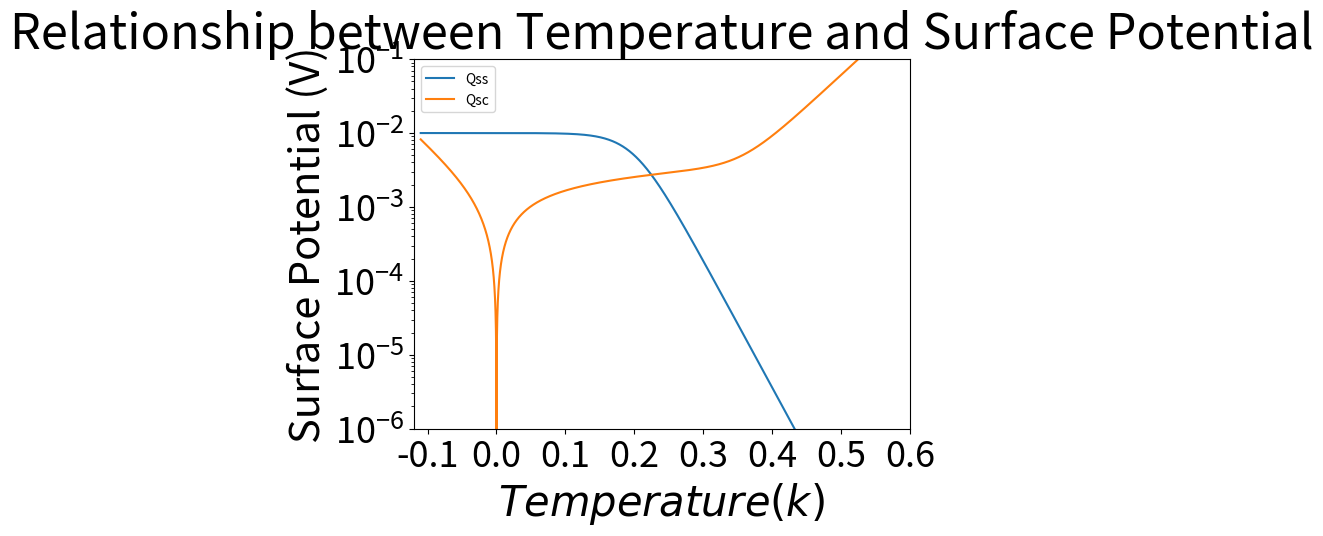

Recreate this plot in Python.
import numpy as np
import matplotlib.pyplot as plt
import scipy.optimize

# Constants
e = 1.602 * 10 ** - 19  # Fundamental unit of charge
k = 8.617 * 10 ** (-5)
eps = 11.5 * e / 100  # Electrical permittivity of silicon in correct units




def ohm(voltage,T):
    return voltage / (k * T)

def LD (T,eps,pb):
    return (np.sqrt(k * T * eps / (pb * e **2)))

def Qss(voltage,E,T,Nt):
    return Nt * (1 - 1 / (1 + np.exp((E - voltage) / (k * T))))

def Qsc(voltage,T,eps,nb,pb,function1,function2):
    # function 1 is ohm(), function2 is LD()
    return (eps * np.sqrt(2) * k * T / (e * function2(T,eps,pb)) * ((np.exp(-function1(voltage,T)) + function1(voltage,T) - 1) +
    (nb / pb) * (np.exp(function1(voltage,T)) - function1(voltage,T) - 1)) ** (1 / 2))

def intersection(voltage,E,T,Nt,nb,pb,function1,function2,function3,function4):
    # function1 is Qss, function2 is Qsc, function3 is ohm, function4 is LD
    Plot1 = function1(voltage,E,T,Nt)
    Plot2 = function2(voltage,T,eps,nb,pb,function3,function4)
    return(Plot2-Plot1)

def IntersectionGraph(voltage,E,T,Nt,nb,pb,eps,function1,function2,function3,function4):
    # function 1 is Qss(), function 2 is Qsc(), function3() is ohm, function 4 is LD
    Qss = function1(voltage,E,T,Nt)
    Qsc = function2(voltage,T,eps,nb,pb,function3,function4)

    plt.plot(voltage, Qss, label='Qss')
    plt.plot(voltage, Qsc, label='Qsc')
    plt.yscale("log")
    plt.ylim(1*10**-6,1*10**-1)
    plt.xlim(-0.12,0.6)
    plt.legend()
    plt.xlabel('Surface Potential (V)', fontsize = 22)
    plt.ylabel(r'Surface Charge C$\cdot$ cm$^{-2}$', fontsize = 22)
    plt.xticks(fontsize = 20)
    plt.yticks(fontsize = 20)
    plt.title(r'Tracking $Q_{ss}$ amd $Q_{sc}$ as functions of voltage', fontsize = 26)
    plt.show()
    return



def VvsE(Resolution,EStart,T,Nt,nb,pb,function1,function2,function3,function4):
    # function1 is Qss, function2 is Qsc, function3 is ohm, function4 is LD
    VArray = np.zeros(Resolution)
    EArray = np.zeros(Resolution)

    for x in range(1, Resolution):
        E = EStart + 0.01 * x
        Intersect = scipy.optimize.bisect(intersection, 0, 2, args=(E,T,Nt,nb,pb,function1,function2,function3,function4), xtol=1.0e-5, maxiter=400)
        VArray[x] = Intersect
        EArray[x] = E

    plt.plot(EArray, VArray)
    plt.xlabel(r'Energy Difference (V)', fontsize=15)
    plt.ylabel('Surface Potential (V)', fontsize=15)
    plt.xticks(fontsize=12)
    plt.yticks(fontsize=12)
    plt.title('Relationship Between E and Surface Potential', fontsize=17)
    plt.show()
    return

def VvsPb(Resolution,pbStart,E,T,Nt,function1,function2,function3,function4):
    VArray = np.array([])
    pbArray = np.array([])

    T = 100
    for x in range(Resolution):
        nb = 1 * 10 ** (pbStart - 3)
        pb = 10 ** (pbStart + 0.1 * x) # This keeps the ratio between nb and pb the same

        Intersect = scipy.optimize.bisect(intersection, 0, 20, args=(E,T,Nt,nb,pb,function1,function2,function3,function4), xtol=1.0e-5, maxiter=400)
        VArray = np.append(VArray, Intersect)
        pbArray = np.append(pbArray,pb)
    plt.plot(pbArray,VArray, label = 'T = 100')

    VArray = np.array([])
    pbArray = np.array([])
    T = 150
    for x in range(Resolution):
        nb = 1 * 10 ** (pbStart - 3)
        pb = 10 ** (pbStart + 0.1 * x) # This keeps the ratio between nb and pb the same

        Intersect = scipy.optimize.bisect(intersection, 0, 20, args=(E,T,Nt,nb,pb,function1,function2,function3,function4), xtol=1.0e-5, maxiter=400)
        VArray = np.append(VArray, Intersect)
        pbArray = np.append(pbArray,pb)
    plt.plot(pbArray,VArray, label = 'T = 150')

    VArray = np.array([])
    pbArray = np.array([])
    T = 200
    for x in range(Resolution):
        nb = 1 * 10 ** (pbStart - 3)
        pb = 10 ** (pbStart + 0.1 * x) # This keeps the ratio between nb and pb the same

        Intersect = scipy.optimize.bisect(intersection, 0, 20, args=(E,T,Nt,nb,pb,function1,function2,function3,function4), xtol=1.0e-5, maxiter=400)
        VArray = np.append(VArray, Intersect)
        pbArray = np.append(pbArray,pb)
    plt.plot(pbArray,VArray, label = 'T = 200')

    VArray = np.array([])
    pbArray = np.array([])
    T = 250
    for x in range(Resolution):
        nb = 1 * 10 ** (pbStart - 3)
        pb = 10 ** (pbStart + 0.1 * x) # This keeps the ratio between nb and pb the same

        Intersect = scipy.optimize.bisect(intersection, 0, 20, args=(E,T,Nt,nb,pb,function1,function2,function3,function4), xtol=1.0e-5, maxiter=400)
        VArray = np.append(VArray, Intersect)
        pbArray = np.append(pbArray,pb)
    plt.plot(pbArray,VArray, label = 'T = 250')

    VArray = np.array([])
    pbArray = np.array([])
    T = 300
    for x in range(Resolution):
        nb = 1 * 10 ** (pbStart - 3)
        pb = 10 ** (pbStart + 0.1 * x) # This keeps the ratio between nb and pb the same

        Intersect = scipy.optimize.bisect(intersection, 0, 20, args=(E,T,Nt,nb,pb,function1,function2,function3,function4), xtol=1.0e-5, maxiter=400)
        VArray = np.append(VArray, Intersect)
        pbArray = np.append(pbArray,pb)
    plt.plot(pbArray,VArray, label = 'T = 300')

    VArray = np.array([])
    pbArray = np.array([])
    T = 350
    for x in range(Resolution):
        nb = 1 * 10 ** (pbStart - 3)
        pb = 10 ** (pbStart + 0.1 * x) # This keeps the ratio between nb and pb the same

        Intersect = scipy.optimize.bisect(intersection, 0, 20, args=(E,T,Nt,nb,pb,function1,function2,function3,function4), xtol=1.0e-5, maxiter=400)
        VArray = np.append(VArray, Intersect)
        pbArray = np.append(pbArray,pb)
    plt.plot(pbArray,VArray, label = 'T = 350')


    plt.legend(fontsize = 15)
    plt.xscale('log')
    plt.xlabel(r'$n_b$', fontsize = 30)
    plt.ylabel('Surface Potential (V)', fontsize = 30)
    plt.xticks(fontsize = 26)
    plt.yticks(fontsize = 26)
    plt.title(r'Relationship between Electron Density $(n_b)$ and Surface Potential', fontsize = 35)
    plt.show()
    return

def VvsNb(Resolution,nbStart,E,T,Nt,function1,function2,function3,function4):
    VArray = np.array([])
    nbArray = np.array([])

    for x in range(Resolution):
        nb = 1 * 10 ** (nbStart + 0.1 * x)
        pb = nb * 1000 # This keeps the ratio between nb and pb the same

        Intersect = scipy.optimize.bisect(intersection, 0, 20, args=(E,T,Nt,nb,pb,function1,function2,function3,function4), xtol=1.0e-5, maxiter=400)
        VArray = np.append(VArray, Intersect)
        nbArray = np.append(nbArray,nb)

    plt.plot(nbArray,VArray)
    plt.xscale('log')
    plt.xlabel(r'$n_b$', fontsize = 30)
    plt.ylabel('Surface Potential (V)', fontsize = 30)
    plt.xticks(fontsize = 26)
    plt.yticks(fontsize = 26)
    plt.title(r'Relationship between Electron Density $(n_b)$ and Surface Potential', fontsize = 35)
    plt.show()
    return

def VvsT(Resolution,TStart,E,Nt,nb,pb,function1,function2,function3,function4):
    VArray = np.array([])
    TArray = np.array([])

    for y in range(5):
        E = y * 0.1
        for x in range(Resolution):
            T = TStart + x #This will be set to start at 100 and end at 600 to match the cross in the later EvsT heat map
            Intersect = scipy.optimize.bisect(intersection, 0, 20, args=(E,T,Nt,nb,pb,function1,function2,function3,function4), xtol=1.0e-5, maxiter=400)
            VArray = np.append(VArray, Intersect)
            TArray = np.append(TArray,T)


    plt.plot(TArray,VArray)
    plt.xlabel(r'$Temperature (k)$', fontsize = 30)
    plt.ylabel('Surface Potential (V)', fontsize = 30)
    plt.xticks(fontsize = 26)
    plt.yticks(fontsize = 26)
    plt.title(r'Relationship between Temperature and Surface Potential', fontsize = 35)
    plt.show()
    return

# Heat maps are here
def EAndTMap(Estart,Eend,Tstart,Tend,Nt,nb,pb,function1,function2,function3,function4):
    DE = 0.005
    DT = 1
    ELen = int((Eend-Estart) / DE)
    TLen = int((Tend - Tstart) / DT)
    EArray = np.linspace(Estart,Eend,ELen)
    TArray = np.linspace(Tstart,Tend,TLen)
    VArray = np.zeros((ELen,TLen))
    for x in range(ELen):
        E = EArray[x]

        for y in range(TLen):
            T = TArray[y]
            intersect = scipy.optimize.bisect(intersection, 0, 1, args=(E,T,Nt,nb,pb,function1,function2,function3,function4),  xtol=1.0e-5, maxiter=400)
            VArray[x,y] = intersect

    plt.pcolormesh(TArray, EArray, VArray, shading='auto')
    clb = plt.colorbar()
    clb.set_label('Surface Potential (V)', size = 40)
    clb.ax.tick_params(labelsize= 34)
    plt.xlabel('Temperature (k)', fontsize= 40)
    plt.xticks(fontsize= 34)
    # plt.xticks(np.arange(Estart,Eend,step=0.1))
    plt.ylabel('Energy Difference (V)', fontsize= 40)
    plt.yticks(fontsize= 34)
    # plt.title('Surface Potential as a Function of Temperature and Energy Difference', fontsize=25)
    plt.show()
    return

def NbvsPb(nbStart,nbEnd,pbRes,E,T,Nt,function1,function2,function3,function4):
    Dnb = 0.1
    Dpb = 0.01
    nbLen = int((nbEnd-nbStart) / Dnb)
    pbLen = int((pbRes) / Dpb)
    nbArray = np.logspace(nbStart, nbEnd, nbLen)
    pbArray = np.logspace(nbStart + 3, nbEnd + pbRes, pbLen)
    VArray = np.zeros((nbLen, pbLen))

    for x in range(nbLen):
        nb = nbArray[x]

        for y in range(pbLen):
            pb = pbArray[y]
            intersect = scipy.optimize.bisect(intersection, 0, 10, args=(E,T,Nt,nb,pb,function1,function2,function3,function4),  xtol=1.0e-5, maxiter=400)
            V = intersect
            VArray[x,y] = V

    print(VArray[25,25])
    plt.pcolormesh(pbArray,nbArray,VArray, shading = 'auto')
    clb = plt.colorbar()
    clb.ax.tick_params(labelsize=34)
    clb.set_label('Surface Potential (V)', fontsize = 40)
    plt.xscale('log')
    plt.yscale('log')
    plt.xlabel(r'$p_b$',fontsize = 40)
    plt.xticks(fontsize = 34)
    plt.ylabel(r'$n_b$', fontsize = 40)
    plt.yticks(fontsize = 34)
    plt.show()
    return

def TvsPb(TStart,TEnd,pbStart,pbEnd,E,Nt,function1,function2,function3,function4):
    DT = 1
    Dpb = 0.05

    TLen = int((TEnd - TStart) / DT)
    pbLen = int((pbEnd - pbStart) / Dpb)
    TArray = np.linspace(TStart, TEnd, TLen)
    pbArray = np.logspace(pbStart, pbEnd, pbLen)
    VArray = np.zeros((TLen, pbLen))

    for x in range(TLen):
        T = TArray[x]

        for y in range(pbLen):
            pb = pbArray[y]
            nb = pb/1000 # Note that the ratio of nb and pb is kept constant here
            intersect = scipy.optimize.bisect(intersection, 0, 10, args=(E,T,Nt,nb,pb,function1,function2,function3,function4),  xtol=1.0e-5, maxiter=400)
            V = intersect
            VArray[x,y] = V
    yticks = np.arange(TStart,TEnd,50)
    plt.pcolormesh(pbArray,TArray,VArray, shading = 'auto')
    clb = plt.colorbar()
    clb.set_label('Surface Potential (V)', size = 40)
    clb.ax.tick_params(labelsize= 34)
    plt.xscale('log')
    plt.xlabel(r'$p_b$',fontsize = 40)
    plt.xticks(fontsize = 34)
    plt.ylabel('Temperature (K)', fontsize = 40)
    plt.yticks(yticks,fontsize = 34)
    plt.show()
    return

def EvsPb(EStart,EEnd,pbStart,pbEnd,T,Nt,function1,function2,function3,function4):
    DE = 0.01
    Dpb = 0.05

    ELen = int((EEnd - EStart) / DE)
    pbLen = int((pbEnd - pbStart) / Dpb)
    EArray = np.linspace(EStart, EEnd, ELen)
    pbArray = np.logspace(pbStart, pbEnd, pbLen)
    VArray = np.zeros((ELen, pbLen))

    for x in range(ELen):
        E = EArray[x]

        for y in range(pbLen):
            pb = pbArray[y]
            nb = pb/1000 # Note that the ratio of nb and pb is kept constant here
            intersect = scipy.optimize.bisect(intersection, 0, 10, args=(E,T,Nt,nb,pb,function1,function2,function3,function4),  xtol=1.0e-5, maxiter=400)
            V = intersect
            VArray[x,y] = V

    plt.pcolormesh(pbArray,EArray,VArray, shading = 'auto')
    clb = plt.colorbar()
    clb.set_label('Surface Potential (V)', size = 40)
    clb.ax.tick_params(labelsize=34)
    plt.xscale('log')
    plt.xlabel(r'$p_b$',fontsize = 40)
    plt.xticks(fontsize = 34)
    plt.ylabel('Energy Difference', fontsize = 40)
    plt.yticks(fontsize = 34)
    plt.show()
    return

# These are the default parameters that will be used in each function. Change them here or when you call the function
Nt = 1.0 * 10 ** -2  # Available surface states per unit area
E = 0.2
T = 293.15  # Temperature in kelvin (Used STP...need's updating)
pb = 1.0 * 10 ** 15
nb = 1.0 * 10 ** 10
V = np.arange(-0.11, 1, 0.0001)

# Call the functions here
IntersectionGraph(V,0.2,T,Nt,nb,pb,eps,Qss,Qsc,ohm,LD)
# VvsNb(100,5,E,T,Nt,Qss,Qsc,ohm,LD) # nb start is the power of nb. So nbStart = 7 would set nb to 10^7
# VvsE(150,-0.4,100,Nt,nb,pb,Qss,Qsc,ohm,LD)
VvsT(500,100,E,Nt,nb,pb,Qss,Qsc,ohm,LD) #VvsT(Resolution,TStart,E,Nt,nb,pb,function1,function2,function3,function4)
# VvsPb(150,8,E,T,Nt,Qss,Qsc,ohm,LD)
# EAndTMap(-0.5,1,100,600,Nt,nb,pb,Qss,Qsc,ohm,LD) # Paramerters (Estart,Eend,Tstart,Tend...)
# NbvsPb(5,18,3,E,T,Nt,Qss,Qsc,ohm,LD)
# TvsPb(100,351,8,18,E,Nt,Qss,Qsc,ohm,LD)
# EvsPb(-0.5,1.0,8,18,T,Nt,Qss,Qsc,ohm,LD)